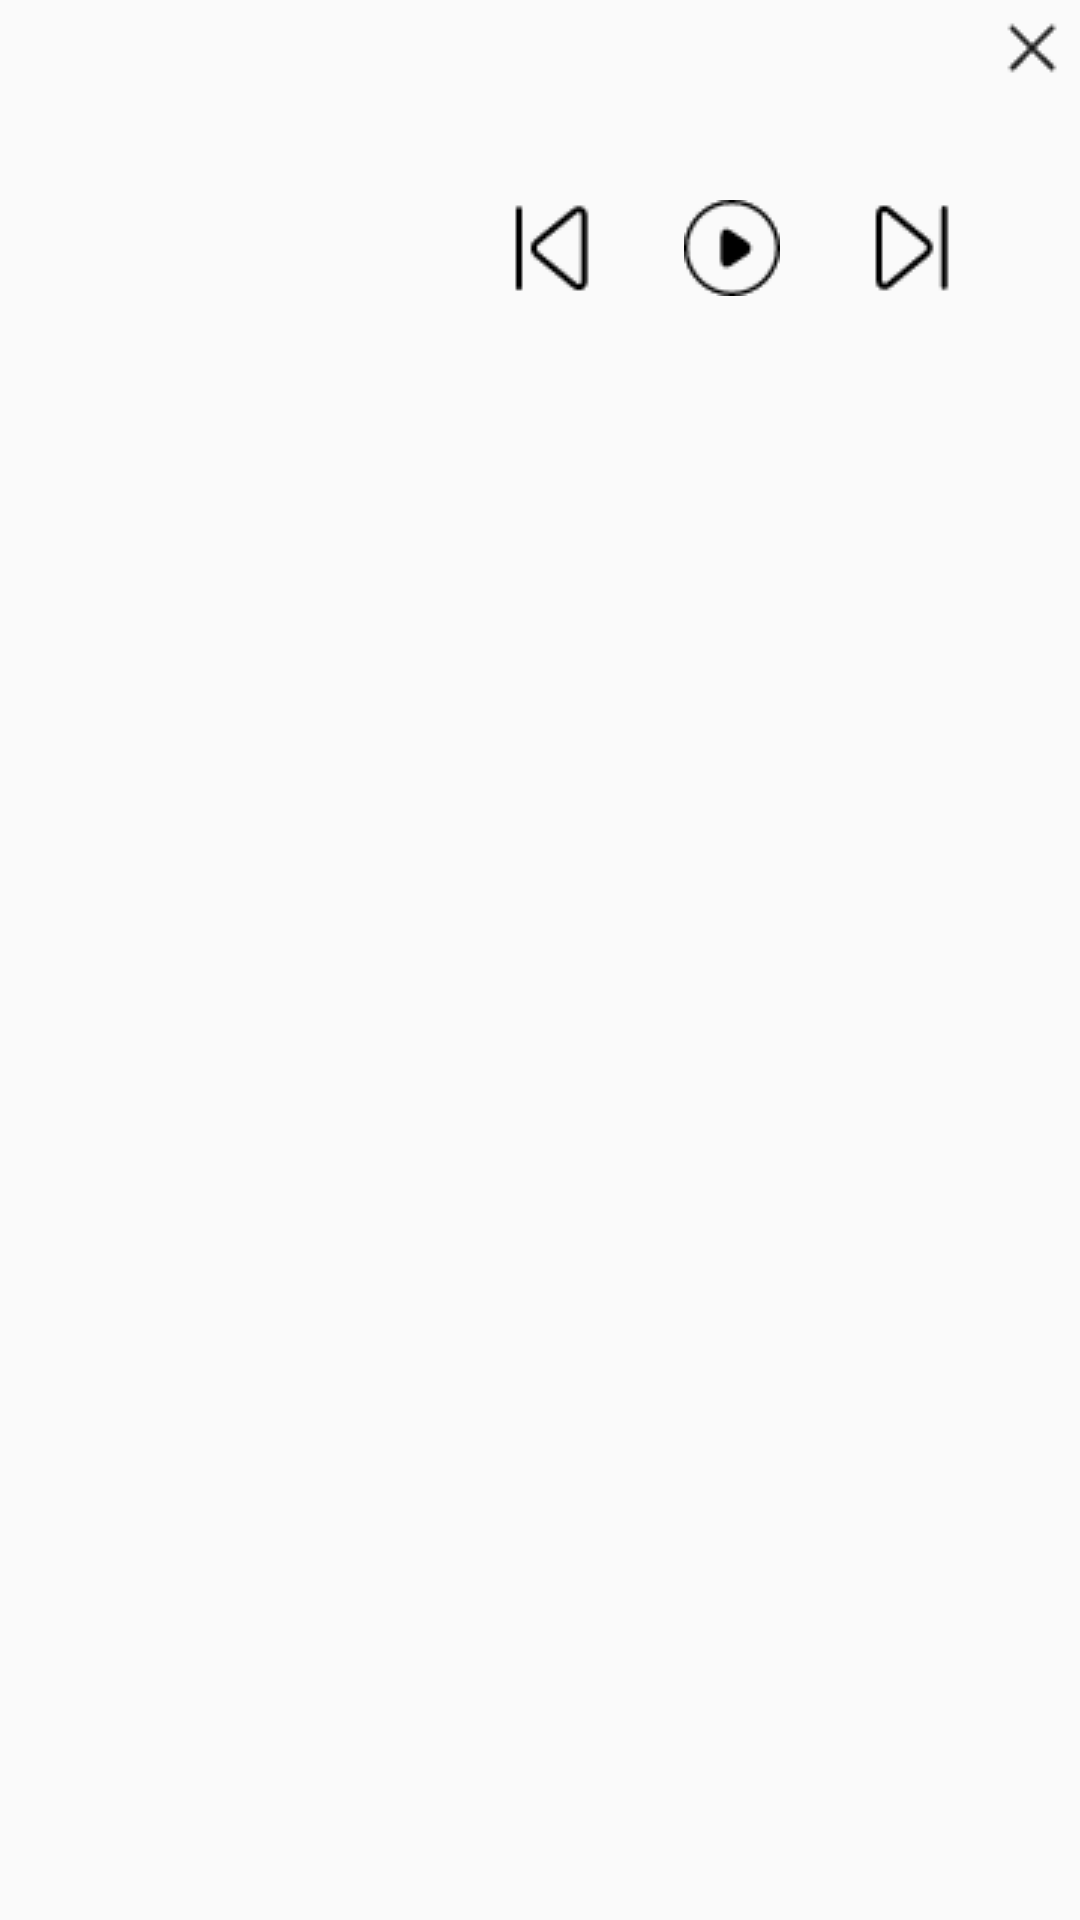

Produce the Android XML layout that renders to this screen, including the resource entries it uses.
<!-- AndroidManifest.xml: application theme Theme.Exp3 -->
<!-- res/layout/notify.xml -->
<?xml version="1.0" encoding="utf-8"?>
<RelativeLayout xmlns:android="http://schemas.android.com/apk/res/android"
    android:layout_width="match_parent" android:layout_height="128dp"
    android:id="@+id/notify">

    <ImageView
        android:id="@+id/notify_image"
        android:layout_width="128dp"
        android:layout_height="128dp"
        android:layout_alignParentLeft="true"/>

    <RelativeLayout
        android:layout_width="wrap_content"
        android:layout_height="wrap_content"
        android:id="@+id/notify_text"
        android:orientation="vertical"
        android:layout_toRightOf="@id/notify_image"
        android:layout_marginLeft="40dp"
        android:layout_marginVertical="10dp">
        <LinearLayout
            android:layout_width="wrap_content"
            android:layout_height="wrap_content"
            android:orientation="vertical">
            <TextView
                android:id="@+id/notify_songName"
                android:layout_width="wrap_content"
                android:layout_height="wrap_content"
                android:textColor="#666666"
                android:textSize="42px"/>
            <TextView
                android:id="@+id/notify_songIntroduction"
                android:layout_width="wrap_content"
                android:layout_height="wrap_content"
                android:layout_below="@id/notify_songName"
                android:textColor="#999999"
                android:textSize="39px"
                android:maxLines="1"
                android:ellipsize="end"/>
        </LinearLayout>
    </RelativeLayout>

    <ImageButton
        android:id="@+id/notify_close"
        android:layout_width="wrap_content"
        android:layout_height="wrap_content"
        android:src="@drawable/close"
        android:layout_alignParentRight="true"
        android:layout_alignParentTop="true"
        android:background="@android:color/transparent"/>

    <RelativeLayout
        android:id="@+id/notify_control"
        android:layout_width="wrap_content"
        android:layout_height="wrap_content"
        android:orientation="horizontal"
        android:layout_toRightOf="@id/notify_image"
        android:layout_below="@id/notify_text"
        android:layout_marginHorizontal="40dp"
        android:layout_marginVertical="10dp">


        <ImageButton
            android:id="@+id/notify_before"
            android:layout_width="wrap_content"
            android:layout_height="wrap_content"
            android:src="@drawable/notify_before"
            android:background="@android:color/transparent"

            android:layout_alignParentLeft="true"/>

        <ImageButton
            android:id="@+id/notify_play"
            android:layout_width="wrap_content"
            android:layout_height="wrap_content"
            android:src="@drawable/notify_play"
            android:background="@android:color/transparent"

            android:layout_centerInParent="true"/>

        <ImageButton
            android:id="@+id/notify_next"
            android:layout_width="wrap_content"
            android:layout_height="wrap_content"
            android:src="@drawable/notify_after"
            android:background="@android:color/transparent"
            android:layout_alignParentRight="true"/>

    </RelativeLayout>

</RelativeLayout>
<!-- resources referenced by this layout -->
<resources>
  <!-- drawable close: png bitmap (drawable, 223 bytes) -->
  <!-- drawable notify_after: png bitmap (drawable-v24, 377 bytes) -->
  <!-- drawable notify_before: png bitmap (drawable-v24, 367 bytes) -->
  <!-- drawable notify_play: png bitmap (drawable, 518 bytes) -->
  <style name="Theme.Exp3" parent="Theme.AppCompat.Light.NoActionBar">
          
          <item name="colorPrimary">@color/purple_500</item>
          <item name="colorPrimaryVariant">@color/purple_700</item>
          <item name="colorOnPrimary">@color/white</item>
          
          <item name="colorSecondary">@color/teal_200</item>
          <item name="colorSecondaryVariant">@color/teal_700</item>
          <item name="colorOnSecondary">@color/black</item>
          
          <item name="android:statusBarColor" tools:targetApi="l">?attr/colorPrimaryVariant</item>
          
      </style>
  <!-- not gathered from this repository: default colours our renderer supplied (Android Studio template values) -->
  <color name="purple_500">#FF6200EE</color>
  <color name="purple_700">#FF3700B3</color>
  <color name="teal_200">#FF03DAC5</color>
  <color name="teal_700">#FF018786</color>
  <color name="black">#FF000000</color>
  <color name="white">#FFFFFFFF</color>
</resources>
